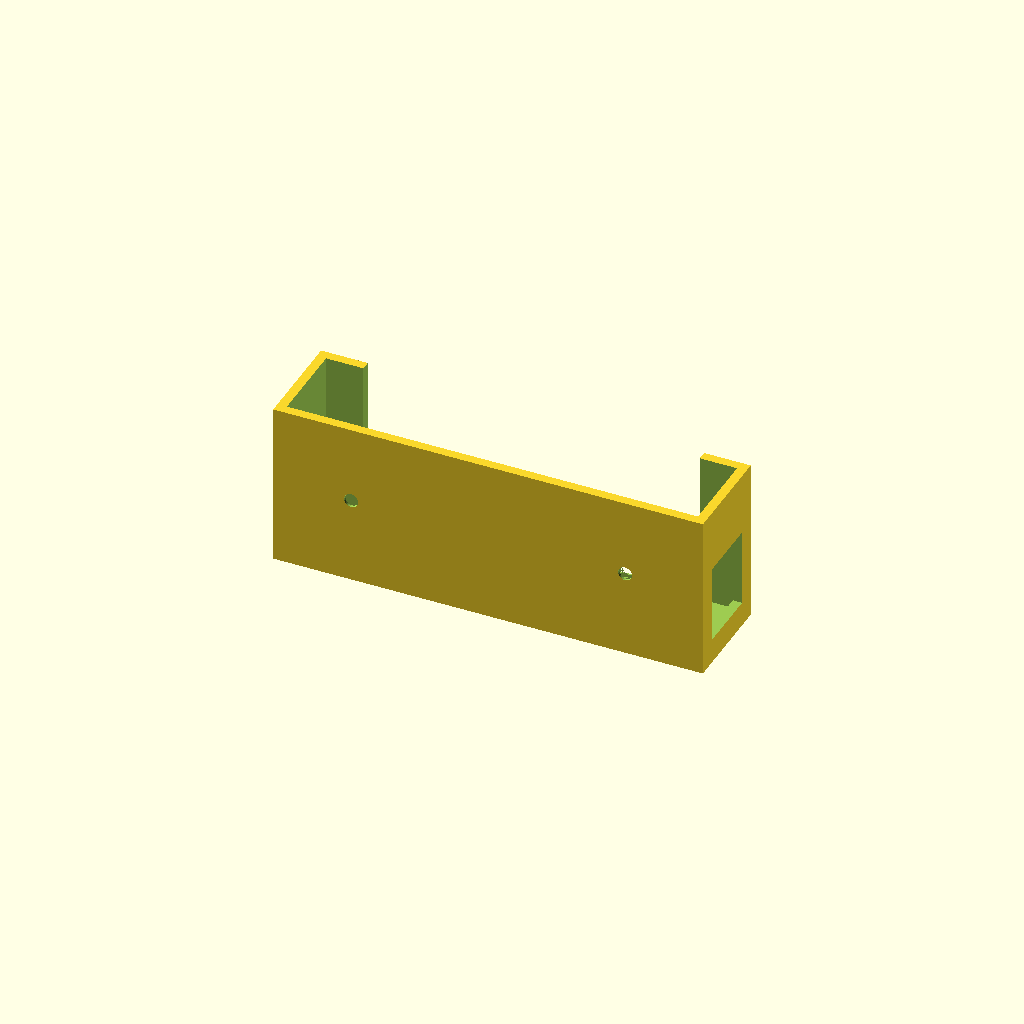
Cell 1: rendered with the file's own defaults.
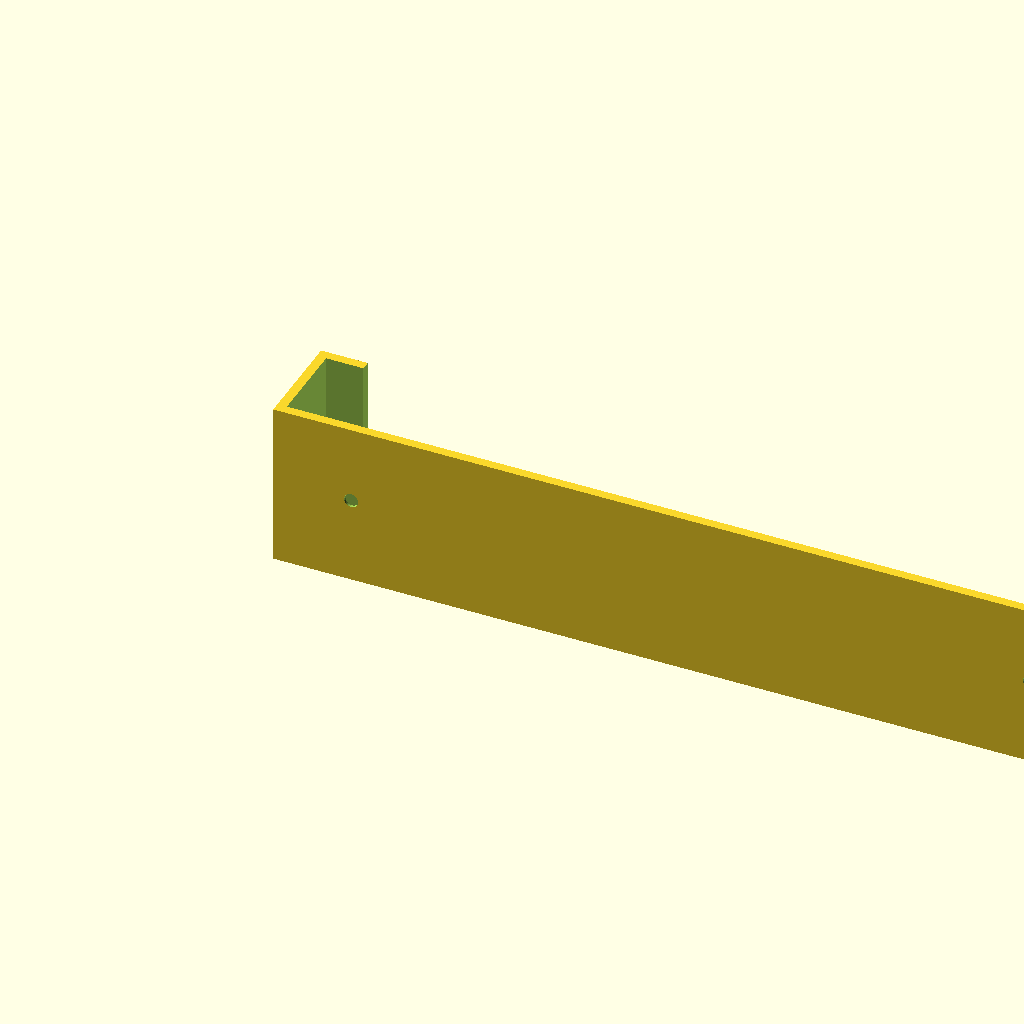
Cell 2: largeur_switch = 260 (everything else at default).
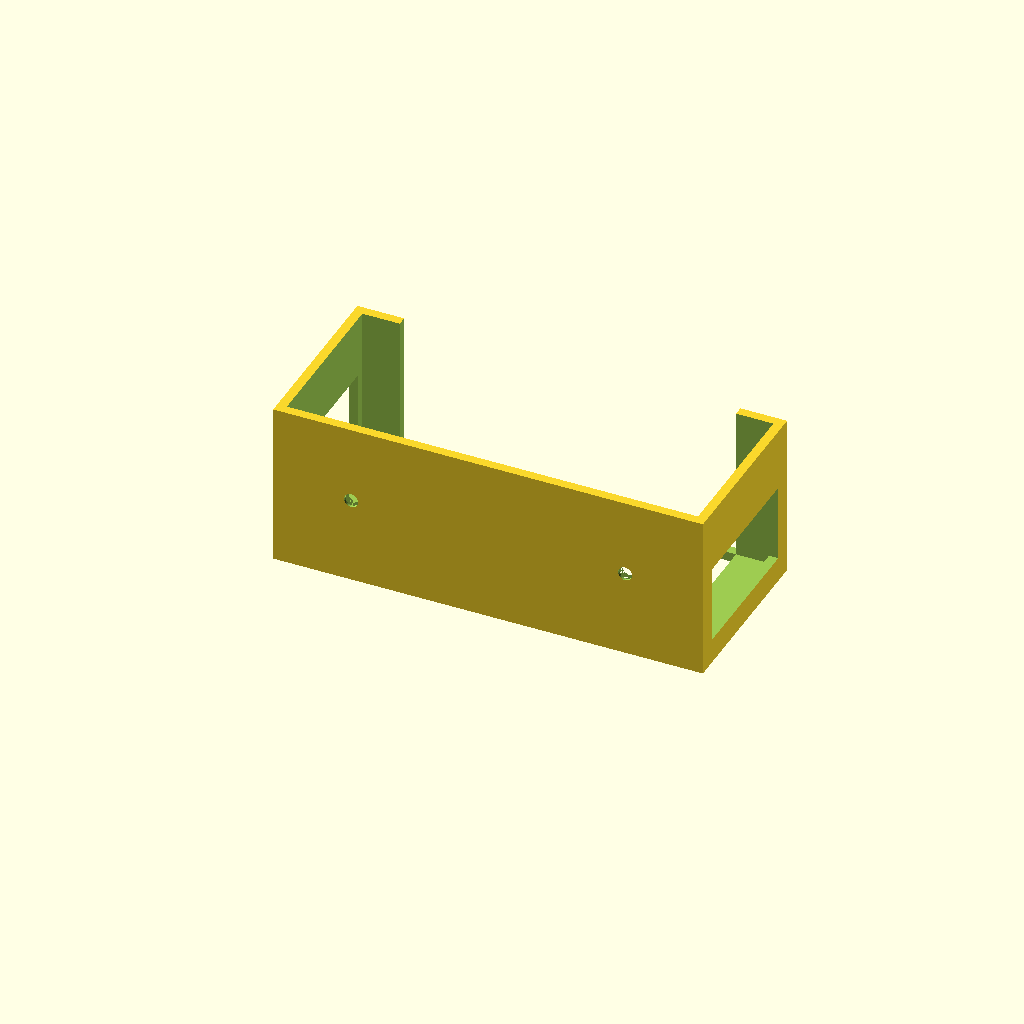
Cell 3: profondeur_switch = 50 (everything else at default).
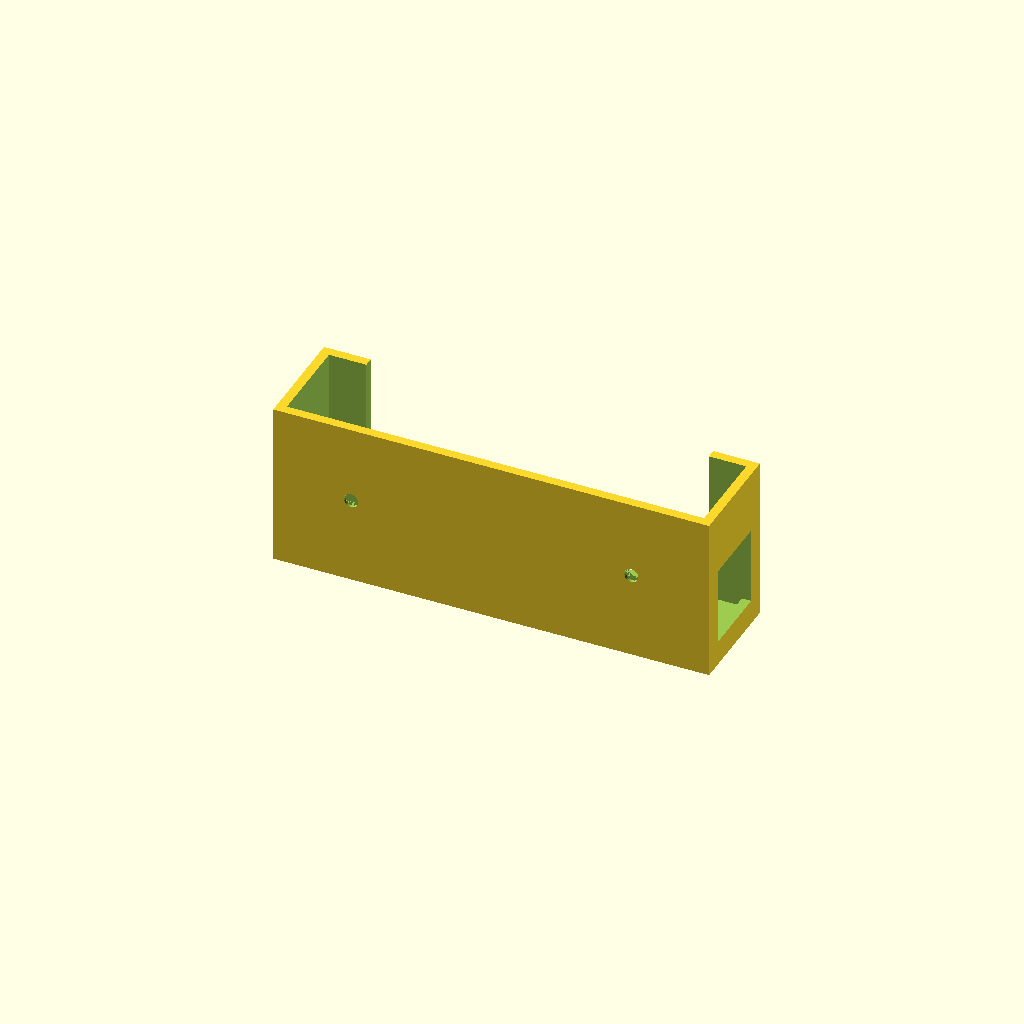
Cell 4 — marge set to 4, the other parameters unchanged.
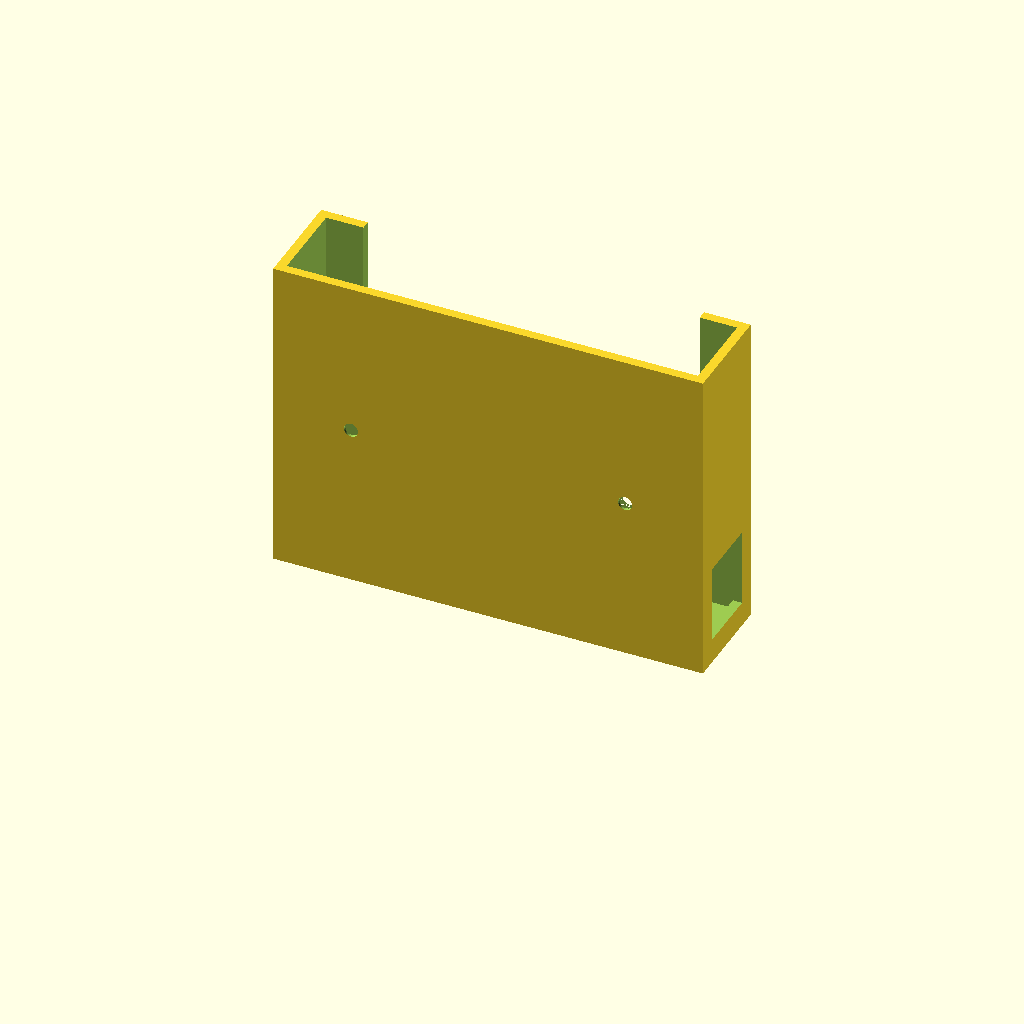
Cell 5: the same model with int_h = 100.
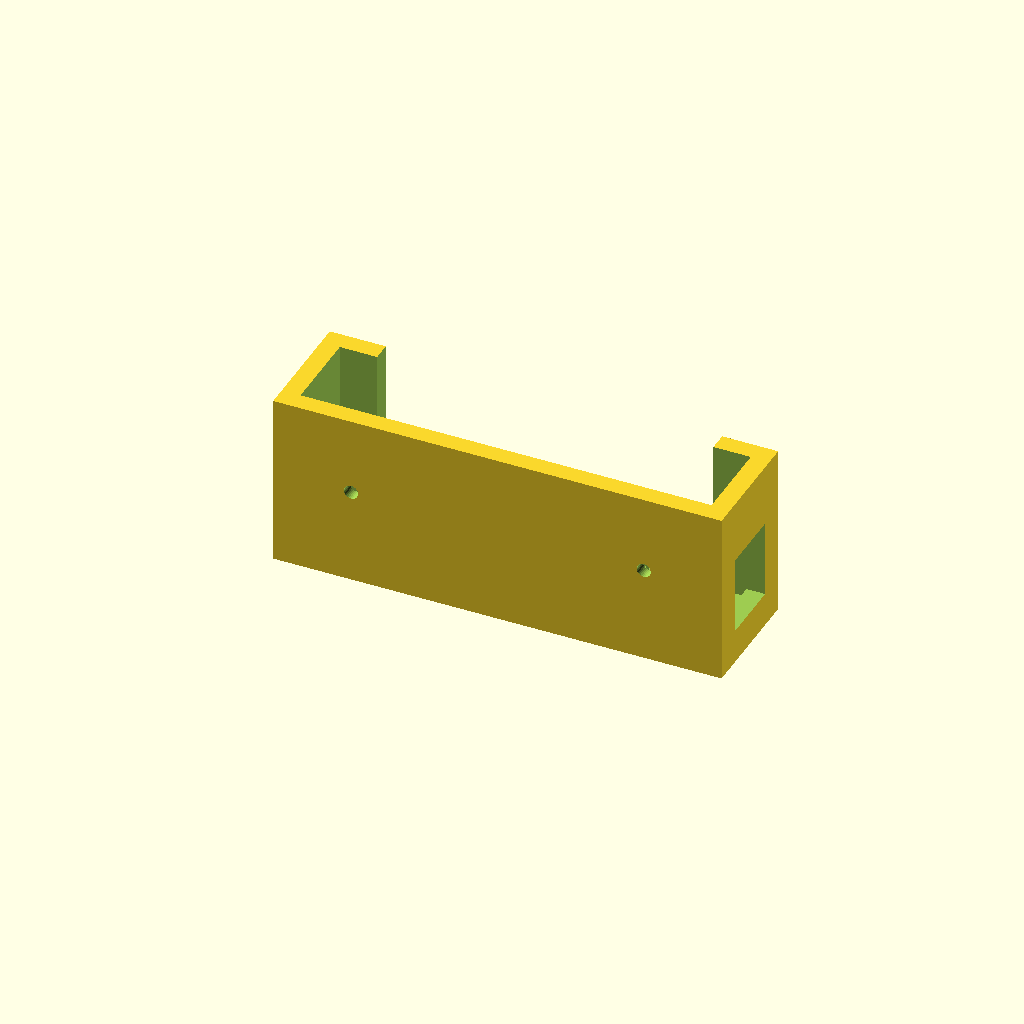
Cell 6: the same model with ep = 6.
One fixed orthographic camera (rotation 55°, 0°, 25°; colour scheme Cornfield) for every cell.
Source of the model, support_switch.scad:
// Support mural pour Switch Réseau D-Link GO-SW-8G (130 x 90 x 25 mm)
// Conçu pour s'imprimer SANS supports (imprimer à plat sur le dos)

// --- Paramètres ajustables ---
largeur_switch = 130;
profondeur_switch = 25;
marge = 2; // Marge pour que le switch glisse facilement

// Dimensions internes calculées
int_w = largeur_switch + marge; 
int_d = profondeur_switch + marge;
int_h = 50; // Hauteur de maintien 

ep = 3; // Épaisseur des parois (3mm pour la solidité)

module support() {
    difference() {
        // 1. Bloc extérieur complet
        cube([int_w + 2*ep, int_d + 2*ep, int_h + ep]);
        
        // 2. Évidement central (l'endroit où on glisse le switch)
        translate([ep, ep, ep])
            cube([int_w, int_d, int_h + 1]);
            
        // 3. Grande ouverture à l'avant (économie de plastique et aération)
        translate([ep + 12, int_d + ep - 1, ep])
            cube([int_w - 24, ep + 2, int_h + 1]);
            
        // 4. Ouverture en bas (pour les câbles réseau si orientés vers le bas)
        translate([ep + 12, ep, -1])
            cube([int_w - 24, int_d, ep + 2]);
            
        // 5. Trous de fixation murale (au dos)
        translate([25, -1, int_h/2 + ep])
            rotate([-90, 0, 0])
            cylinder(d=4.5, h=ep+2, $fn=30);
            
        translate([int_w + 2*ep - 25, -1, int_h/2 + ep])
            rotate([-90, 0, 0])
            cylinder(d=4.5, h=ep+2, $fn=30);
            
        // 6. Fraisures pour cacher les têtes de vis (diamètre 8.5mm)
        translate([25, ep, int_h/2 + ep])
            rotate([90, 0, 0])
            cylinder(d1=8.5, d2=4.5, h=2.1, $fn=30); 
            
        translate([int_w + 2*ep - 25, ep, int_h/2 + ep])
            rotate([90, 0, 0])
            cylinder(d1=8.5, d2=4.5, h=2.1, $fn=30);
            
        // 7. Trous latéraux pour le connecteur d'alimentation
        // Démarre à 5mm du fond et s'arrête à 20mm du bord supérieur 
        // pour conserver une ceinture très rigide en haut de la pièce.
        translate([-1, ep + 3, ep + 5])
            cube([int_w + 2*ep + 2, int_d - 6, 25]);
    }
}

support();
Customizer parameters (derived from the source; name, type, default, range or options):
largeur_switch: number, default 130
profondeur_switch: number, default 25
marge: number, default 2
int_h: number, default 50
ep: number, default 3
